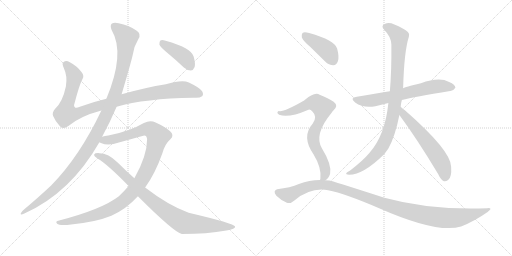
t = 0.00 s
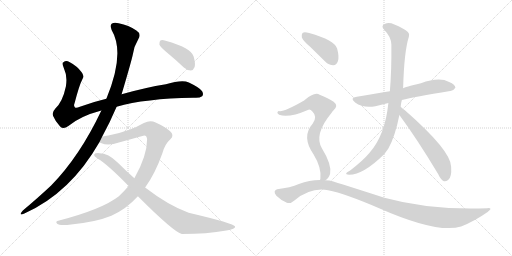
t = 2.02 s
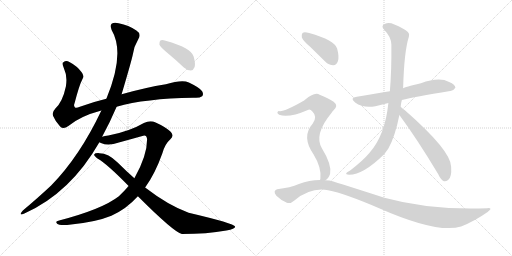
t = 4.04 s
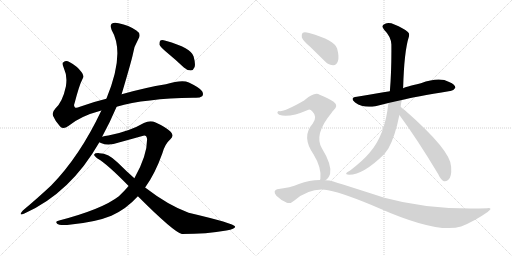
t = 6.07 s
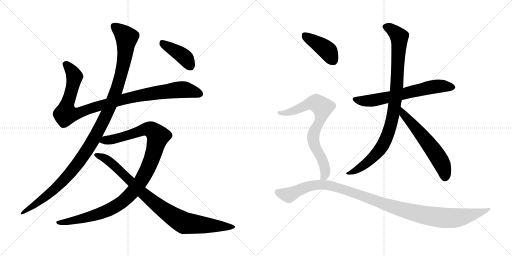
t = 8.09 s
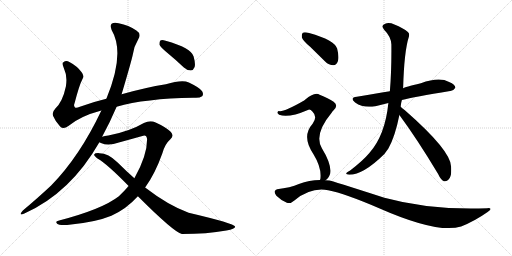
t = 10.11 s

The animated SVG that drew these frames (rendered in a browser with its animation timeline set to each time). Animation: 11 CSS @keyframes rules; one cycle of 10.11 s.

<svg version="1.1" viewBox="0 0 2048 1024" xmlns="http://www.w3.org/2000/svg">
  <g stroke="lightgray" stroke-dasharray="1,1" stroke-width="1" transform="scale(4, 4)">
    <line x1="0" y1="0" x2="256" y2="256"></line>
    <line x1="256" y1="0" x2="0" y2="256"></line>
    <line x1="128" y1="0" x2="128" y2="256"></line>
    <line x1="0" y1="128" x2="256" y2="128"></line>
    <line x1="256" y1="0" x2="512" y2="256"></line>
    <line x1="512" y1="0" x2="256" y2="256"></line>
    <line x1="384" y1="0" x2="384" y2="256"></line>
    <line x1="256" y1="128" x2="512" y2="128"></line>
  </g>
<g transform="scale(1, -1) translate(0, -850)">
   <style type="text/css">
    @keyframes keyframes0 {
      from {
       stroke: black;
       stroke-dashoffset: 1018;
       stroke-width: 128;
       }
       77% {
       animation-timing-function: step-end;
       stroke: black;
       stroke-dashoffset: 0;
       stroke-width: 128;
       }
       to {
       stroke: black;
       stroke-width: 1024;
       }
       }
       #make-me-a-hanzi-animation-0 {
         animation: keyframes0 1.078451s both;
         animation-delay: 0.000000s;
         animation-timing-function: linear;
       }
    @keyframes keyframes1 {
      from {
       stroke: black;
       stroke-dashoffset: 1170;
       stroke-width: 128;
       }
       79% {
       animation-timing-function: step-end;
       stroke: black;
       stroke-dashoffset: 0;
       stroke-width: 128;
       }
       to {
       stroke: black;
       stroke-width: 1024;
       }
       }
       #make-me-a-hanzi-animation-1 {
         animation: keyframes1 1.202148s both;
         animation-delay: 1.078451s;
         animation-timing-function: linear;
       }
    @keyframes keyframes2 {
      from {
       stroke: black;
       stroke-dashoffset: 1077;
       stroke-width: 128;
       }
       78% {
       animation-timing-function: step-end;
       stroke: black;
       stroke-dashoffset: 0;
       stroke-width: 128;
       }
       to {
       stroke: black;
       stroke-width: 1024;
       }
       }
       #make-me-a-hanzi-animation-2 {
         animation: keyframes2 1.126465s both;
         animation-delay: 2.280599s;
         animation-timing-function: linear;
       }
    @keyframes keyframes3 {
      from {
       stroke: black;
       stroke-dashoffset: 906;
       stroke-width: 128;
       }
       75% {
       animation-timing-function: step-end;
       stroke: black;
       stroke-dashoffset: 0;
       stroke-width: 128;
       }
       to {
       stroke: black;
       stroke-width: 1024;
       }
       }
       #make-me-a-hanzi-animation-3 {
         animation: keyframes3 0.987305s both;
         animation-delay: 3.407064s;
         animation-timing-function: linear;
       }
    @keyframes keyframes4 {
      from {
       stroke: black;
       stroke-dashoffset: 408;
       stroke-width: 128;
       }
       57% {
       animation-timing-function: step-end;
       stroke: black;
       stroke-dashoffset: 0;
       stroke-width: 128;
       }
       to {
       stroke: black;
       stroke-width: 1024;
       }
       }
       #make-me-a-hanzi-animation-4 {
         animation: keyframes4 0.582031s both;
         animation-delay: 4.394369s;
         animation-timing-function: linear;
       }
    @keyframes keyframes5 {
      from {
       stroke: black;
       stroke-dashoffset: 651;
       stroke-width: 128;
       }
       68% {
       animation-timing-function: step-end;
       stroke: black;
       stroke-dashoffset: 0;
       stroke-width: 128;
       }
       to {
       stroke: black;
       stroke-width: 1024;
       }
       }
       #make-me-a-hanzi-animation-5 {
         animation: keyframes5 0.779785s both;
         animation-delay: 4.976400s;
         animation-timing-function: linear;
       }
    @keyframes keyframes6 {
      from {
       stroke: black;
       stroke-dashoffset: 948;
       stroke-width: 128;
       }
       76% {
       animation-timing-function: step-end;
       stroke: black;
       stroke-dashoffset: 0;
       stroke-width: 128;
       }
       to {
       stroke: black;
       stroke-width: 1024;
       }
       }
       #make-me-a-hanzi-animation-6 {
         animation: keyframes6 1.021484s both;
         animation-delay: 5.756185s;
         animation-timing-function: linear;
       }
    @keyframes keyframes7 {
      from {
       stroke: black;
       stroke-dashoffset: 591;
       stroke-width: 128;
       }
       66% {
       animation-timing-function: step-end;
       stroke: black;
       stroke-dashoffset: 0;
       stroke-width: 128;
       }
       to {
       stroke: black;
       stroke-width: 1024;
       }
       }
       #make-me-a-hanzi-animation-7 {
         animation: keyframes7 0.730957s both;
         animation-delay: 6.777669s;
         animation-timing-function: linear;
       }
    @keyframes keyframes8 {
      from {
       stroke: black;
       stroke-dashoffset: 411;
       stroke-width: 128;
       }
       57% {
       animation-timing-function: step-end;
       stroke: black;
       stroke-dashoffset: 0;
       stroke-width: 128;
       }
       to {
       stroke: black;
       stroke-width: 1024;
       }
       }
       #make-me-a-hanzi-animation-8 {
         animation: keyframes8 0.584473s both;
         animation-delay: 7.508626s;
         animation-timing-function: linear;
       }
    @keyframes keyframes9 {
      from {
       stroke: black;
       stroke-dashoffset: 743;
       stroke-width: 128;
       }
       71% {
       animation-timing-function: step-end;
       stroke: black;
       stroke-dashoffset: 0;
       stroke-width: 128;
       }
       to {
       stroke: black;
       stroke-width: 1024;
       }
       }
       #make-me-a-hanzi-animation-9 {
         animation: keyframes9 0.854655s both;
         animation-delay: 8.093099s;
         animation-timing-function: linear;
       }
    @keyframes keyframes10 {
      from {
       stroke: black;
       stroke-dashoffset: 1120;
       stroke-width: 128;
       }
       78% {
       animation-timing-function: step-end;
       stroke: black;
       stroke-dashoffset: 0;
       stroke-width: 128;
       }
       to {
       stroke: black;
       stroke-width: 1024;
       }
       }
       #make-me-a-hanzi-animation-10 {
         animation: keyframes10 1.161458s both;
         animation-delay: 8.947754s;
         animation-timing-function: linear;
       }
</style>
<path d="M 466.5 423.5 Q 580.5 456.5 772.5 459.5 Q 797.5 456.5 808.5 465.5 Q 815.5 472.5 808.5 485.5 Q 801.5 498.5 755.5 520.5 Q 728.5 532.5 663.5 513.5 Q 582.5 500.5 486.5 473.5 L 425.5 455.5 Q 370.5 442.5 319.5 423.5 Q 303.5 416.5 299.5 421.5 Q 293.5 425.5 298.5 438.5 Q 317.5 511.5 329.5 533.5 Q 338.5 546.5 326.5 561.5 Q 308.5 586.5 277.5 602.5 Q 264.5 609.5 253.5 601.5 Q 246.5 597.5 255.5 577.5 Q 270.5 546.5 263.5 504.5 Q 250.5 443.5 221.5 416.5 Q 206.5 400.5 212.5 386.5 Q 221.5 364.5 240.5 344.5 Q 253.5 331.5 273.5 346.5 Q 321.5 386.5 405.5 408.5 L 466.5 423.5 Z" fill="lightgray"></path> 
<path d="M 408.5 303.5 Q 441.5 364.5 466.5 423.5 L 486.5 473.5 Q 526.5 608.5 531.5 633.5 Q 535.5 664.5 553.5 694.5 Q 566.5 715.5 545.5 728.5 Q 515.5 749.5 474.5 757.5 Q 455.5 761.5 446.5 755.5 Q 439.5 748.5 446.5 730.5 Q 501.5 637.5 425.5 455.5 L 405.5 408.5 Q 318.5 224.5 204.5 108.5 Q 155.5 62.5 91.5 8.5 Q 84.5 1.5 82.5 -4.5 Q 81.5 -11.5 97.5 -3.5 Q 281.5 78.5 397.5 281.5 L 408.5 303.5 Z" fill="lightgray"></path> 
<path d="M 580.5 100.5 Q 620.5 155.5 649.5 237.5 Q 659.5 274.5 681.5 293.5 Q 699.5 308.5 680.5 325.5 Q 658.5 344.5 622.5 360.5 Q 600.5 369.5 575.5 358.5 Q 517.5 324.5 433.5 308.5 Q 418.5 307.5 408.5 303.5 C 379.5 297.5 369.5 290.5 397.5 281.5 Q 398.5 280.5 403.5 278.5 Q 433.5 265.5 475.5 280.5 L 569.5 306.5 Q 585.5 313.5 588.5 294.5 Q 588.5 227.5 537.5 137.5 L 514.5 106.5 Q 496.5 85.5 475.5 65.5 Q 408.5 13.5 236.5 -31.5 Q 218.5 -34.5 228.5 -44.5 Q 235.5 -51.5 268.5 -49.5 Q 380.5 -39.5 445.5 -12.5 Q 505.5 14.5 551.5 65.5 L 580.5 100.5 Z" fill="lightgray"></path> 
<path d="M 551.5 65.5 Q 695.5 -78.5 727.5 -85.5 Q 827.5 -85.5 905.5 -71.5 Q 942.5 -65.5 940.5 -55.5 Q 937.5 -43.5 754.5 -0.5 Q 672.5 29.5 580.5 100.5 L 537.5 137.5 Q 503.5 167.5 470.5 200.5 Q 433.5 237.5 397.5 237.5 Q 379.5 238.5 376.5 232.5 Q 375.5 225.5 391.5 215.5 Q 428.5 194.5 514.5 106.5 L 551.5 65.5 Z" fill="lightgray"></path> 
<path d="M 666.5 641.5 Q 700.5 613.5 735.5 580.5 Q 748.5 568.5 763.5 568.5 Q 773.5 569.5 778.5 582.5 Q 782.5 595.5 774.5 624.5 Q 765.5 658.5 662.5 687.5 Q 647.5 691.5 641.5 688.5 Q 637.5 684.5 637.5 672.5 Q 641.5 662.5 666.5 641.5 Z" fill="lightgray"></path> 
<path d="M 1607.5 450.5 Q 1655.5 462.5 1800.5 486.5 Q 1812.5 485.5 1821.5 499.5 Q 1821.5 512.5 1796.5 522.5 Q 1757.5 544.5 1683.5 517.5 Q 1617.5 501.5 1612.5 497.5 L 1559.5 485.5 Q 1532.5 481.5 1510.5 477.5 Q 1470.5 471.5 1427.5 463.5 Q 1396.5 459.5 1420.5 440.5 Q 1453.5 416.5 1501.5 425.5 L 1553.5 438.5 L 1607.5 450.5 Z" fill="lightgray"></path> 
<path d="M 1602.5 423.5 Q 1603.5 436.5 1607.5 450.5 L 1612.5 497.5 Q 1616.5 645.5 1635.5 703.5 Q 1639.5 715.5 1631.5 722.5 Q 1613.5 738.5 1577.5 752.5 Q 1556.5 761.5 1540.5 755.5 Q 1521.5 748.5 1536.5 731.5 Q 1564.5 703.5 1565.5 672.5 Q 1566.5 567.5 1559.5 485.5 L 1553.5 438.5 Q 1540.5 309.5 1477.5 238.5 Q 1452.5 208.5 1400.5 168.5 Q 1387.5 162.5 1385.5 158.5 Q 1381.5 152.5 1396.5 151.5 Q 1453.5 151.5 1537.5 234.5 L 1553.5 256.5 Q 1580.5 304.5 1597.5 390.5 L 1602.5 423.5 Z" fill="lightgray"></path> 
<path d="M 1597.5 390.5 Q 1670.5 291.5 1752.5 154.5 Q 1762.5 132.5 1775.5 125.5 Q 1782.5 122.5 1792.5 130.5 Q 1807.5 140.5 1804.5 183.5 Q 1804.5 247.5 1619.5 409.5 Q 1609.5 416.5 1602.5 423.5 C 1580.5 443.5 1579.5 414.5 1597.5 390.5 Z" fill="lightgray"></path> 
<path d="M 1240.5 663.5 L 1300.5 604.5 Q 1315.5 589.5 1333.5 589.5 Q 1345.5 590.5 1351.5 605.5 Q 1357.5 621.5 1348.5 656.5 Q 1339.5 689.5 1236.5 718.5 Q 1218.5 722.5 1211.5 719.5 Q 1205.5 715.5 1207.5 700.5 Q 1211.5 687.5 1240.5 663.5 Z" fill="lightgray"></path> 
<path d="M 1301.5 129.5 Q 1314.5 136.5 1320.5 155.5 Q 1327.5 192.5 1287.5 257.5 Q 1254.5 312.5 1326.5 399.5 Q 1329.5 405.5 1333.5 408.5 Q 1355.5 427.5 1334.5 443.5 Q 1313.5 458.5 1278.5 471.5 Q 1257.5 483.5 1216.5 448.5 Q 1138.5 403.5 1118.5 405.5 Q 1111.5 406.5 1109.5 400.5 Q 1108.5 396.5 1116.5 391.5 Q 1152.5 376.5 1231.5 410.5 Q 1240.5 414.5 1249.5 404.5 Q 1271.5 383.5 1250.5 355.5 Q 1204.5 304.5 1254.5 232.5 Q 1287.5 178.5 1281.5 134.5 Q 1280.5 133.5 1279.5 130.5 C 1274.5 104.5 1279.5 109.5 1301.5 129.5 Z" fill="lightgray"></path> 
<path d="M 1279.5 130.5 Q 1237.5 130.5 1195.5 114.5 Q 1161.5 99.5 1108.5 93.5 Q 1101.5 92.5 1098.5 84.5 Q 1097.5 77.5 1105.5 67.5 Q 1123.5 49.5 1147.5 39.5 Q 1160.5 33.5 1177.5 48.5 Q 1243.5 102.5 1312.5 89.5 Q 1379.5 76.5 1516.5 17.5 Q 1750.5 -85.5 1844.5 -55.5 Q 1899.5 -33.5 1950.5 2.5 Q 1974.5 18.5 1949.5 17.5 Q 1723.5 8.5 1537.5 59.5 Q 1323.5 128.5 1317.5 128.5 Q 1308.5 129.5 1301.5 129.5 L 1279.5 130.5 Z" fill="lightgray"></path> 
      <clipPath id="make-me-a-hanzi-clip-0">
      <path d="M 466.5 423.5 Q 580.5 456.5 772.5 459.5 Q 797.5 456.5 808.5 465.5 Q 815.5 472.5 808.5 485.5 Q 801.5 498.5 755.5 520.5 Q 728.5 532.5 663.5 513.5 Q 582.5 500.5 486.5 473.5 L 425.5 455.5 Q 370.5 442.5 319.5 423.5 Q 303.5 416.5 299.5 421.5 Q 293.5 425.5 298.5 438.5 Q 317.5 511.5 329.5 533.5 Q 338.5 546.5 326.5 561.5 Q 308.5 586.5 277.5 602.5 Q 264.5 609.5 253.5 601.5 Q 246.5 597.5 255.5 577.5 Q 270.5 546.5 263.5 504.5 Q 250.5 443.5 221.5 416.5 Q 206.5 400.5 212.5 386.5 Q 221.5 364.5 240.5 344.5 Q 253.5 331.5 273.5 346.5 Q 321.5 386.5 405.5 408.5 L 466.5 423.5 Z" fill="lightgray"></path>
      </clipPath>
      <path clip-path="url(#make-me-a-hanzi-clip-0)" d="M 263.5 593.5 L 296.5 547.5 L 282.5 473.5 L 265.5 425.5 L 263.5 394.5 L 314.5 398.5 L 484.5 451.5 L 620.5 478.5 L 740.5 491.5 L 797.5 474.5 " fill="none" id="make-me-a-hanzi-animation-0" stroke-dasharray="890 1780" stroke-linecap="round"></path>

      <clipPath id="make-me-a-hanzi-clip-1">
      <path d="M 408.5 303.5 Q 441.5 364.5 466.5 423.5 L 486.5 473.5 Q 526.5 608.5 531.5 633.5 Q 535.5 664.5 553.5 694.5 Q 566.5 715.5 545.5 728.5 Q 515.5 749.5 474.5 757.5 Q 455.5 761.5 446.5 755.5 Q 439.5 748.5 446.5 730.5 Q 501.5 637.5 425.5 455.5 L 405.5 408.5 Q 318.5 224.5 204.5 108.5 Q 155.5 62.5 91.5 8.5 Q 84.5 1.5 82.5 -4.5 Q 81.5 -11.5 97.5 -3.5 Q 281.5 78.5 397.5 281.5 L 408.5 303.5 Z" fill="lightgray"></path>
      </clipPath>
      <path clip-path="url(#make-me-a-hanzi-clip-1)" d="M 455.5 746.5 L 506.5 700.5 L 497.5 613.5 L 467.5 492.5 L 404.5 348.5 L 344.5 243.5 L 265.5 141.5 L 188.5 67.5 L 89.5 0.5 " fill="none" id="make-me-a-hanzi-animation-1" stroke-dasharray="1042 2084" stroke-linecap="round"></path>

      <clipPath id="make-me-a-hanzi-clip-2">
      <path d="M 580.5 100.5 Q 620.5 155.5 649.5 237.5 Q 659.5 274.5 681.5 293.5 Q 699.5 308.5 680.5 325.5 Q 658.5 344.5 622.5 360.5 Q 600.5 369.5 575.5 358.5 Q 517.5 324.5 433.5 308.5 Q 418.5 307.5 408.5 303.5 C 379.5 297.5 369.5 290.5 397.5 281.5 Q 398.5 280.5 403.5 278.5 Q 433.5 265.5 475.5 280.5 L 569.5 306.5 Q 585.5 313.5 588.5 294.5 Q 588.5 227.5 537.5 137.5 L 514.5 106.5 Q 496.5 85.5 475.5 65.5 Q 408.5 13.5 236.5 -31.5 Q 218.5 -34.5 228.5 -44.5 Q 235.5 -51.5 268.5 -49.5 Q 380.5 -39.5 445.5 -12.5 Q 505.5 14.5 551.5 65.5 L 580.5 100.5 Z" fill="lightgray"></path>
      </clipPath>
      <path clip-path="url(#make-me-a-hanzi-clip-2)" d="M 403.5 285.5 L 462.5 295.5 L 591.5 334.5 L 606.5 330.5 L 632.5 305.5 L 605.5 210.5 L 581.5 156.5 L 545.5 100.5 L 497.5 49.5 L 453.5 19.5 L 397.5 -4.5 L 276.5 -36.5 L 235.5 -39.5 " fill="none" id="make-me-a-hanzi-animation-2" stroke-dasharray="949 1898" stroke-linecap="round"></path>

      <clipPath id="make-me-a-hanzi-clip-3">
      <path d="M 551.5 65.5 Q 695.5 -78.5 727.5 -85.5 Q 827.5 -85.5 905.5 -71.5 Q 942.5 -65.5 940.5 -55.5 Q 937.5 -43.5 754.5 -0.5 Q 672.5 29.5 580.5 100.5 L 537.5 137.5 Q 503.5 167.5 470.5 200.5 Q 433.5 237.5 397.5 237.5 Q 379.5 238.5 376.5 232.5 Q 375.5 225.5 391.5 215.5 Q 428.5 194.5 514.5 106.5 L 551.5 65.5 Z" fill="lightgray"></path>
      </clipPath>
      <path clip-path="url(#make-me-a-hanzi-clip-3)" d="M 382.5 230.5 L 431.5 209.5 L 576.5 71.5 L 648.5 14.5 L 723.5 -34.5 L 737.5 -41.5 L 797.5 -48.5 L 936.5 -57.5 " fill="none" id="make-me-a-hanzi-animation-3" stroke-dasharray="778 1556" stroke-linecap="round"></path>

      <clipPath id="make-me-a-hanzi-clip-4">
      <path d="M 666.5 641.5 Q 700.5 613.5 735.5 580.5 Q 748.5 568.5 763.5 568.5 Q 773.5 569.5 778.5 582.5 Q 782.5 595.5 774.5 624.5 Q 765.5 658.5 662.5 687.5 Q 647.5 691.5 641.5 688.5 Q 637.5 684.5 637.5 672.5 Q 641.5 662.5 666.5 641.5 Z" fill="lightgray"></path>
      </clipPath>
      <path clip-path="url(#make-me-a-hanzi-clip-4)" d="M 646.5 682.5 L 740.5 619.5 L 760.5 586.5 " fill="none" id="make-me-a-hanzi-animation-4" stroke-dasharray="280 560" stroke-linecap="round"></path>

      <clipPath id="make-me-a-hanzi-clip-5">
      <path d="M 1607.5 450.5 Q 1655.5 462.5 1800.5 486.5 Q 1812.5 485.5 1821.5 499.5 Q 1821.5 512.5 1796.5 522.5 Q 1757.5 544.5 1683.5 517.5 Q 1617.5 501.5 1612.5 497.5 L 1559.5 485.5 Q 1532.5 481.5 1510.5 477.5 Q 1470.5 471.5 1427.5 463.5 Q 1396.5 459.5 1420.5 440.5 Q 1453.5 416.5 1501.5 425.5 L 1553.5 438.5 L 1607.5 450.5 Z" fill="lightgray"></path>
      </clipPath>
      <path clip-path="url(#make-me-a-hanzi-clip-5)" d="M 1422.5 452.5 L 1490.5 448.5 L 1755.5 506.5 L 1810.5 500.5 " fill="none" id="make-me-a-hanzi-animation-5" stroke-dasharray="523 1046" stroke-linecap="round"></path>

      <clipPath id="make-me-a-hanzi-clip-6">
      <path d="M 1602.5 423.5 Q 1603.5 436.5 1607.5 450.5 L 1612.5 497.5 Q 1616.5 645.5 1635.5 703.5 Q 1639.5 715.5 1631.5 722.5 Q 1613.5 738.5 1577.5 752.5 Q 1556.5 761.5 1540.5 755.5 Q 1521.5 748.5 1536.5 731.5 Q 1564.5 703.5 1565.5 672.5 Q 1566.5 567.5 1559.5 485.5 L 1553.5 438.5 Q 1540.5 309.5 1477.5 238.5 Q 1452.5 208.5 1400.5 168.5 Q 1387.5 162.5 1385.5 158.5 Q 1381.5 152.5 1396.5 151.5 Q 1453.5 151.5 1537.5 234.5 L 1553.5 256.5 Q 1580.5 304.5 1597.5 390.5 L 1602.5 423.5 Z" fill="lightgray"></path>
      </clipPath>
      <path clip-path="url(#make-me-a-hanzi-clip-6)" d="M 1542.5 742.5 L 1575.5 725.5 L 1597.5 697.5 L 1588.5 509.5 L 1563.5 351.5 L 1539.5 284.5 L 1514.5 243.5 L 1451.5 186.5 L 1391.5 156.5 " fill="none" id="make-me-a-hanzi-animation-6" stroke-dasharray="820 1640" stroke-linecap="round"></path>

      <clipPath id="make-me-a-hanzi-clip-7">
      <path d="M 1597.5 390.5 Q 1670.5 291.5 1752.5 154.5 Q 1762.5 132.5 1775.5 125.5 Q 1782.5 122.5 1792.5 130.5 Q 1807.5 140.5 1804.5 183.5 Q 1804.5 247.5 1619.5 409.5 Q 1609.5 416.5 1602.5 423.5 C 1580.5 443.5 1579.5 414.5 1597.5 390.5 Z" fill="lightgray"></path>
      </clipPath>
      <path clip-path="url(#make-me-a-hanzi-clip-7)" d="M 1604.5 417.5 L 1613.5 393.5 L 1679.5 320.5 L 1747.5 229.5 L 1776.5 173.5 L 1779.5 139.5 " fill="none" id="make-me-a-hanzi-animation-7" stroke-dasharray="463 926" stroke-linecap="round"></path>

      <clipPath id="make-me-a-hanzi-clip-8">
      <path d="M 1240.5 663.5 L 1300.5 604.5 Q 1315.5 589.5 1333.5 589.5 Q 1345.5 590.5 1351.5 605.5 Q 1357.5 621.5 1348.5 656.5 Q 1339.5 689.5 1236.5 718.5 Q 1218.5 722.5 1211.5 719.5 Q 1205.5 715.5 1207.5 700.5 Q 1211.5 687.5 1240.5 663.5 Z" fill="lightgray"></path>
      </clipPath>
      <path clip-path="url(#make-me-a-hanzi-clip-8)" d="M 1217.5 711.5 L 1306.5 651.5 L 1330.5 610.5 " fill="none" id="make-me-a-hanzi-animation-8" stroke-dasharray="283 566" stroke-linecap="round"></path>

      <clipPath id="make-me-a-hanzi-clip-9">
      <path d="M 1301.5 129.5 Q 1314.5 136.5 1320.5 155.5 Q 1327.5 192.5 1287.5 257.5 Q 1254.5 312.5 1326.5 399.5 Q 1329.5 405.5 1333.5 408.5 Q 1355.5 427.5 1334.5 443.5 Q 1313.5 458.5 1278.5 471.5 Q 1257.5 483.5 1216.5 448.5 Q 1138.5 403.5 1118.5 405.5 Q 1111.5 406.5 1109.5 400.5 Q 1108.5 396.5 1116.5 391.5 Q 1152.5 376.5 1231.5 410.5 Q 1240.5 414.5 1249.5 404.5 Q 1271.5 383.5 1250.5 355.5 Q 1204.5 304.5 1254.5 232.5 Q 1287.5 178.5 1281.5 134.5 Q 1280.5 133.5 1279.5 130.5 C 1274.5 104.5 1279.5 109.5 1301.5 129.5 Z" fill="lightgray"></path>
      </clipPath>
      <path clip-path="url(#make-me-a-hanzi-clip-9)" d="M 1116.5 398.5 L 1167.5 404.5 L 1238.5 436.5 L 1266.5 437.5 L 1290.5 420.5 L 1280.5 368.5 L 1257.5 325.5 L 1252.5 294.5 L 1258.5 267.5 L 1299.5 181.5 L 1299.5 149.5 L 1290.5 140.5 " fill="none" id="make-me-a-hanzi-animation-9" stroke-dasharray="615 1230" stroke-linecap="round"></path>

      <clipPath id="make-me-a-hanzi-clip-10">
      <path d="M 1279.5 130.5 Q 1237.5 130.5 1195.5 114.5 Q 1161.5 99.5 1108.5 93.5 Q 1101.5 92.5 1098.5 84.5 Q 1097.5 77.5 1105.5 67.5 Q 1123.5 49.5 1147.5 39.5 Q 1160.5 33.5 1177.5 48.5 Q 1243.5 102.5 1312.5 89.5 Q 1379.5 76.5 1516.5 17.5 Q 1750.5 -85.5 1844.5 -55.5 Q 1899.5 -33.5 1950.5 2.5 Q 1974.5 18.5 1949.5 17.5 Q 1723.5 8.5 1537.5 59.5 Q 1323.5 128.5 1317.5 128.5 Q 1308.5 129.5 1301.5 129.5 L 1279.5 130.5 Z" fill="lightgray"></path>
      </clipPath>
      <path clip-path="url(#make-me-a-hanzi-clip-10)" d="M 1109.5 82.5 L 1155.5 70.5 L 1247.5 108.5 L 1295.5 111.5 L 1385.5 89.5 L 1616.5 8.5 L 1716.5 -13.5 L 1823.5 -21.5 L 1941.5 9.5 " fill="none" id="make-me-a-hanzi-animation-10" stroke-dasharray="992 1984" stroke-linecap="round"></path>

</g>
</svg>
